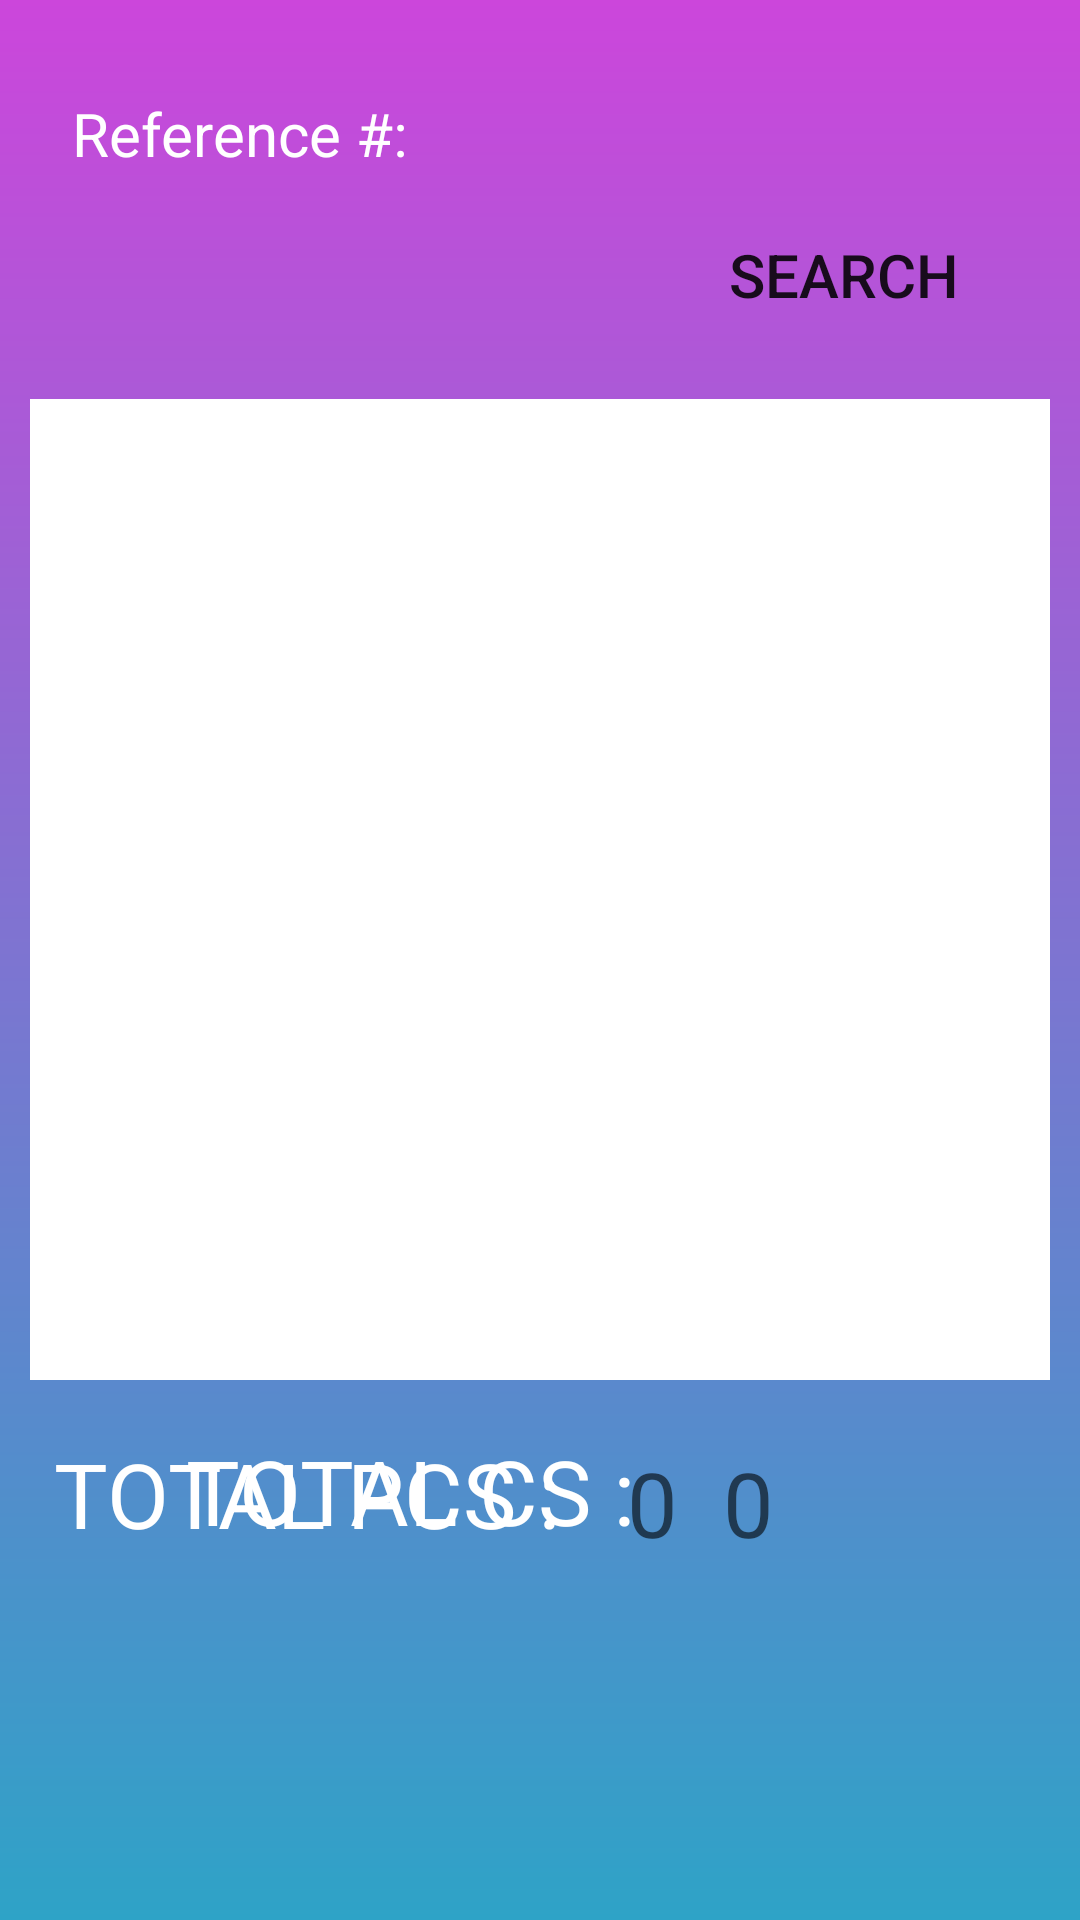

Layout XML and referenced resources for this Android screen:
<!-- AndroidManifest.xml: application theme Theme.BarcodeInOutv2 -->
<!-- res/layout/fragment_view_b_o_inventory.xml -->
<?xml version="1.0" encoding="utf-8"?>
<RelativeLayout xmlns:android="http://schemas.android.com/apk/res/android"
    xmlns:tools="http://schemas.android.com/tools"
    android:layout_width="match_parent"
    android:layout_height="match_parent"
    tools:context=".ViewBOInventory.ViewBOInventoryFragment"
    android:background="@drawable/gradient_color">

    <TextView
        android:layout_width="228dp"
        android:layout_height="44dp"
        android:layout_alignParentStart="true"
        android:layout_alignParentTop="true"
        android:layout_alignParentEnd="true"
        android:layout_marginStart="194dp"
        android:layout_marginTop="2dp"
        android:layout_marginEnd="178dp"
        android:text="-VIEW BO INVENTORY-"
        android:textAlignment="center"
        android:textColor="#FFFFFF"
        android:textSize="25sp" />

    <TextView
        android:layout_width="wrap_content"
        android:layout_height="wrap_content"
        android:layout_alignParentStart="true"
        android:layout_alignParentLeft="true"
        android:layout_alignParentTop="true"
        android:layout_marginStart="24dp"
        android:layout_marginLeft="24dp"
        android:layout_marginTop="31dp"
        android:layout_marginBottom="12dp"
        android:text="Reference #: "
        android:textColor="#fff"
        android:textSize="20dp" />

    <EditText
        android:id="@+id/etViewInvtSearchRefNbr"
        android:layout_width="742dp"
        android:layout_height="65dp"
        android:layout_alignParentStart="true"
        android:layout_alignParentTop="true"
        android:layout_alignParentEnd="true"
        android:layout_marginStart="16dp"
        android:layout_marginTop="63dp"
        android:layout_marginEnd="142dp"
        android:background="@drawable/login_input_bg"
        android:inputType="text"
        android:paddingLeft="20dp"
        android:paddingTop="10dp"
        android:paddingRight="20dp"
        android:paddingBottom="10dp"
        android:singleLine="true"
        android:textColor="@color/white"
        android:textSize="25sp" />

    <androidx.appcompat.widget.AppCompatButton
        android:id="@+id/btnViewInvtSearch"
        android:layout_width="117dp"
        android:layout_height="61dp"
        android:layout_alignParentTop="true"
        android:layout_alignParentEnd="true"
        android:layout_marginTop="61dp"
        android:layout_marginEnd="20dp"
        android:background="@drawable/login_button_bg"
        android:text="Search"
        android:textSize="20sp" />

    <ListView
        android:id="@+id/lvViewInvtBarcodeTrans"
        android:layout_width="570dp"
        android:layout_height="647dp"
        android:layout_alignParentStart="true"
        android:layout_alignParentTop="true"
        android:layout_alignParentEnd="true"
        android:layout_alignParentBottom="true"
        android:layout_marginStart="10dp"
        android:layout_marginTop="133dp"
        android:layout_marginEnd="10dp"
        android:layout_marginBottom="180dp"
        android:background="#fff"
        android:outlineAmbientShadowColor="@color/black" />

    <TextView
        android:layout_width="176dp"
        android:layout_height="wrap_content"
        android:layout_alignParentStart="true"
        android:layout_alignParentLeft="true"
        android:layout_alignParentBottom="true"
        android:layout_marginStart="62dp"
        android:layout_marginLeft="62dp"
        android:layout_marginBottom="123dp"
        android:text="TOTAL CS : "
        android:textColor="#fff"
        android:textSize="30sp" />

    <TextView
        android:id="@+id/tvViewInvtTotCS"
        android:layout_width="135dp"
        android:layout_height="wrap_content"
        android:layout_alignParentStart="true"
        android:layout_alignParentLeft="true"
        android:layout_alignParentBottom="true"
        android:layout_marginStart="241dp"
        android:layout_marginLeft="241dp"
        android:layout_marginBottom="119dp"
        android:hint="0"
        android:textColor="#f50a16"
        android:textSize="30sp" />

    <TextView
        android:layout_width="224dp"
        android:layout_height="wrap_content"
        android:layout_alignParentLeft="true"
        android:layout_alignParentEnd="true"
        android:layout_alignParentBottom="true"
        android:layout_marginLeft="510dp"
        android:layout_marginEnd="166dp"
        android:layout_marginBottom="122dp"
        android:text="TOTAL PCS : "
        android:textAlignment="textEnd"
        android:textColor="#fff"
        android:textSize="30sp" />

    <TextView
        android:id="@+id/tvViewInvtTotPcs"
        android:layout_width="129dp"
        android:layout_height="wrap_content"
        android:layout_alignParentLeft="true"
        android:layout_alignParentEnd="true"
        android:layout_alignParentBottom="true"
        android:layout_marginLeft="749dp"
        android:layout_marginEnd="22dp"
        android:layout_marginBottom="119dp"
        android:hint="0"
        android:textColor="#f50a16"
        android:textSize="30sp" />
</RelativeLayout>
<!-- resources referenced by this layout -->
<resources>
  <!-- drawable gradient_color (drawable) -->
  <?xml version="1.0" encoding="utf-8"?>
  <shape xmlns:android="http://schemas.android.com/apk/res/android">
      <gradient
          android:angle="90"
          android:startColor="#2ea3c7"
          android:endColor="#cc46db"
          android:type="linear" />
  </shape>
  <style name="Theme.BarcodeInOutv2" parent="Theme.MaterialComponents.DayNight.DarkActionBar">
          
          <item name="colorPrimary">@color/purple_500</item>
          <item name="colorPrimaryVariant">@color/purple_700</item>
          <item name="colorOnPrimary">@color/white</item>
          
          <item name="colorSecondary">@color/teal_200</item>
          <item name="colorSecondaryVariant">@color/teal_700</item>
          <item name="colorOnSecondary">@color/black</item>
          
          <item name="android:statusBarColor" tools:targetApi="l">?attr/colorPrimaryVariant</item>
          
      </style>
  <!-- not gathered from this repository: default colours our renderer supplied (Android Studio template values) -->
  <color name="purple_500">#FF6200EE</color>
  <color name="purple_700">#FF3700B3</color>
  <color name="teal_200">#FF03DAC5</color>
  <color name="teal_700">#FF018786</color>
  <color name="black">#FF000000</color>
  <color name="white">#FFFFFFFF</color>
</resources>
